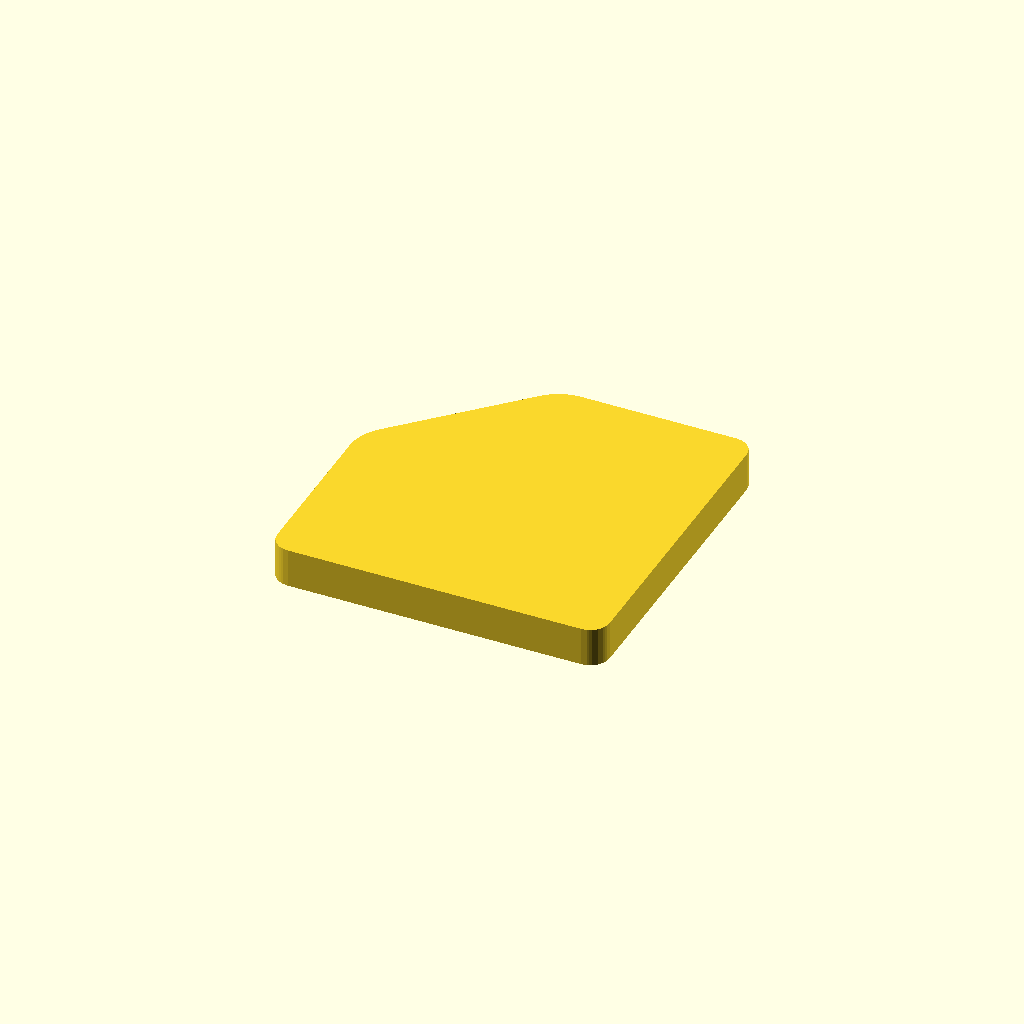
Cell 1: the model at its default parameters.
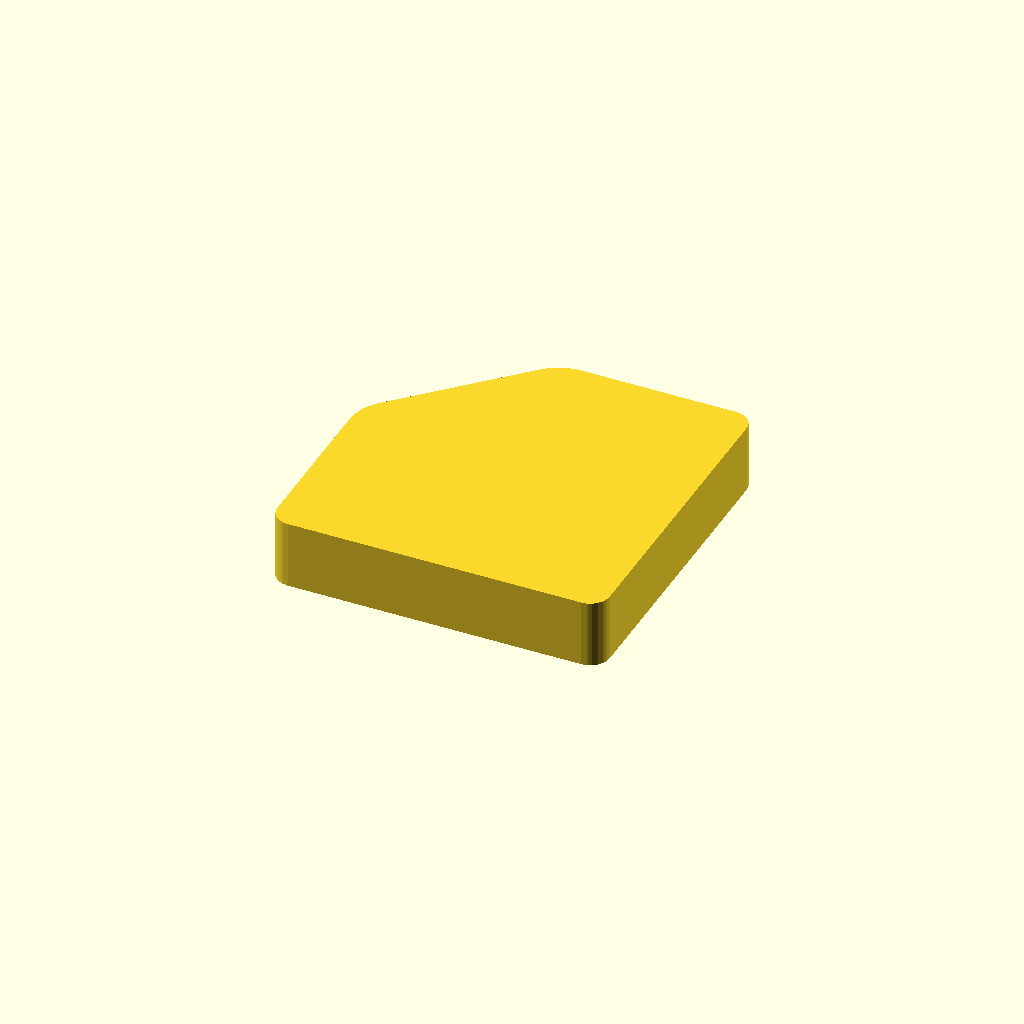
Cell 2: panel_h = 6 (everything else at default).
All cells are drawn from one camera (rotation 55°, 0°, 25°, orthographic, colour scheme Cornfield), so only the parameter changes between them.
The OpenSCAD source (printer_mods/Eraahetor/Magnetic_Top_Panel_Small_Panel/CAD/panel_corner_top_cap_10x3_parametric.scad):
// Magnetic Top Panel - Small Panel Variant
// Derived from Printopal's Magnetic_top_panel (GPL-3.0) in VoronUsers.
// Parametric panel/frame offset; tested values are the defaults below.
// This source expects to live at:
// printer_mods/<author>/Magnetic_Top_Panel_Small_Panel/CAD/

$fn = 120;

// --- Tested configuration ---
panel_width      = 434.0; // mm
panel_depth      = 434.0; // mm
frame_spacing_x  = 441.0; // center-to-center of the upward frame extrusions
frame_spacing_y  = 441.0;
panel_h          = 3.00;
roof_h           = 1.00;

magnet_nominal_d = 10.00;
hole_clearance   = 0.10; // total diameter clearance
magnet_d          = magnet_nominal_d + hole_clearance;
magnet_t          = 3.00;

// Local alignment inherited from Printopal's original panel corner.
new_magnet = [-10.00, 10.00];

inset_x = (frame_spacing_x - panel_width) / 2;
inset_y = (frame_spacing_y - panel_depth) / 2;
panel_corner = [new_magnet[0] - inset_x,
                new_magnet[1] + inset_y];

total_h = panel_h + roof_h;

assert(inset_x >= 0 && inset_y >= 0,
       "Panel cannot be larger than the measured extrusion-center spacing.");
assert(panel_h >= magnet_t,
       "Panel thickness must be at least the magnet thickness for this topology.");

module original_footprint_2d() {
    union() {
        projection(cut=false)
            import("../../../Printopal/Magnetic_top_panel/STL/panel_corner.stl", convexity=20);
        translate([-14.0, 14.0]) circle(d=7.40);
    }
}

module full_cap_blank() {
    linear_extrude(height=total_h)
        original_footprint_2d();
}

module panel_recess() {
    // For this corner the panel extends toward -X / +Y.
    translate([-100, panel_corner[1], -0.01])
        cube([100 + panel_corner[0], 100, panel_h + 0.01]);
}

module magnet_pocket() {
    translate([new_magnet[0], new_magnet[1], -0.01])
        cylinder(h=magnet_t + 0.01, d=magnet_d);
}

difference() {
    full_cap_blank();
    panel_recess();
    magnet_pocket();
}
Parameter table extracted from the source (name, type, default, range or options):
panel_width: number, default 434
panel_depth: number, default 434
frame_spacing_x: number, default 441
frame_spacing_y: number, default 441
panel_h: number, default 3
roof_h: number, default 1
magnet_nominal_d: number, default 10
hole_clearance: number, default 0.1
magnet_t: number, default 3
new_magnet: vector, default [-10, 10]
